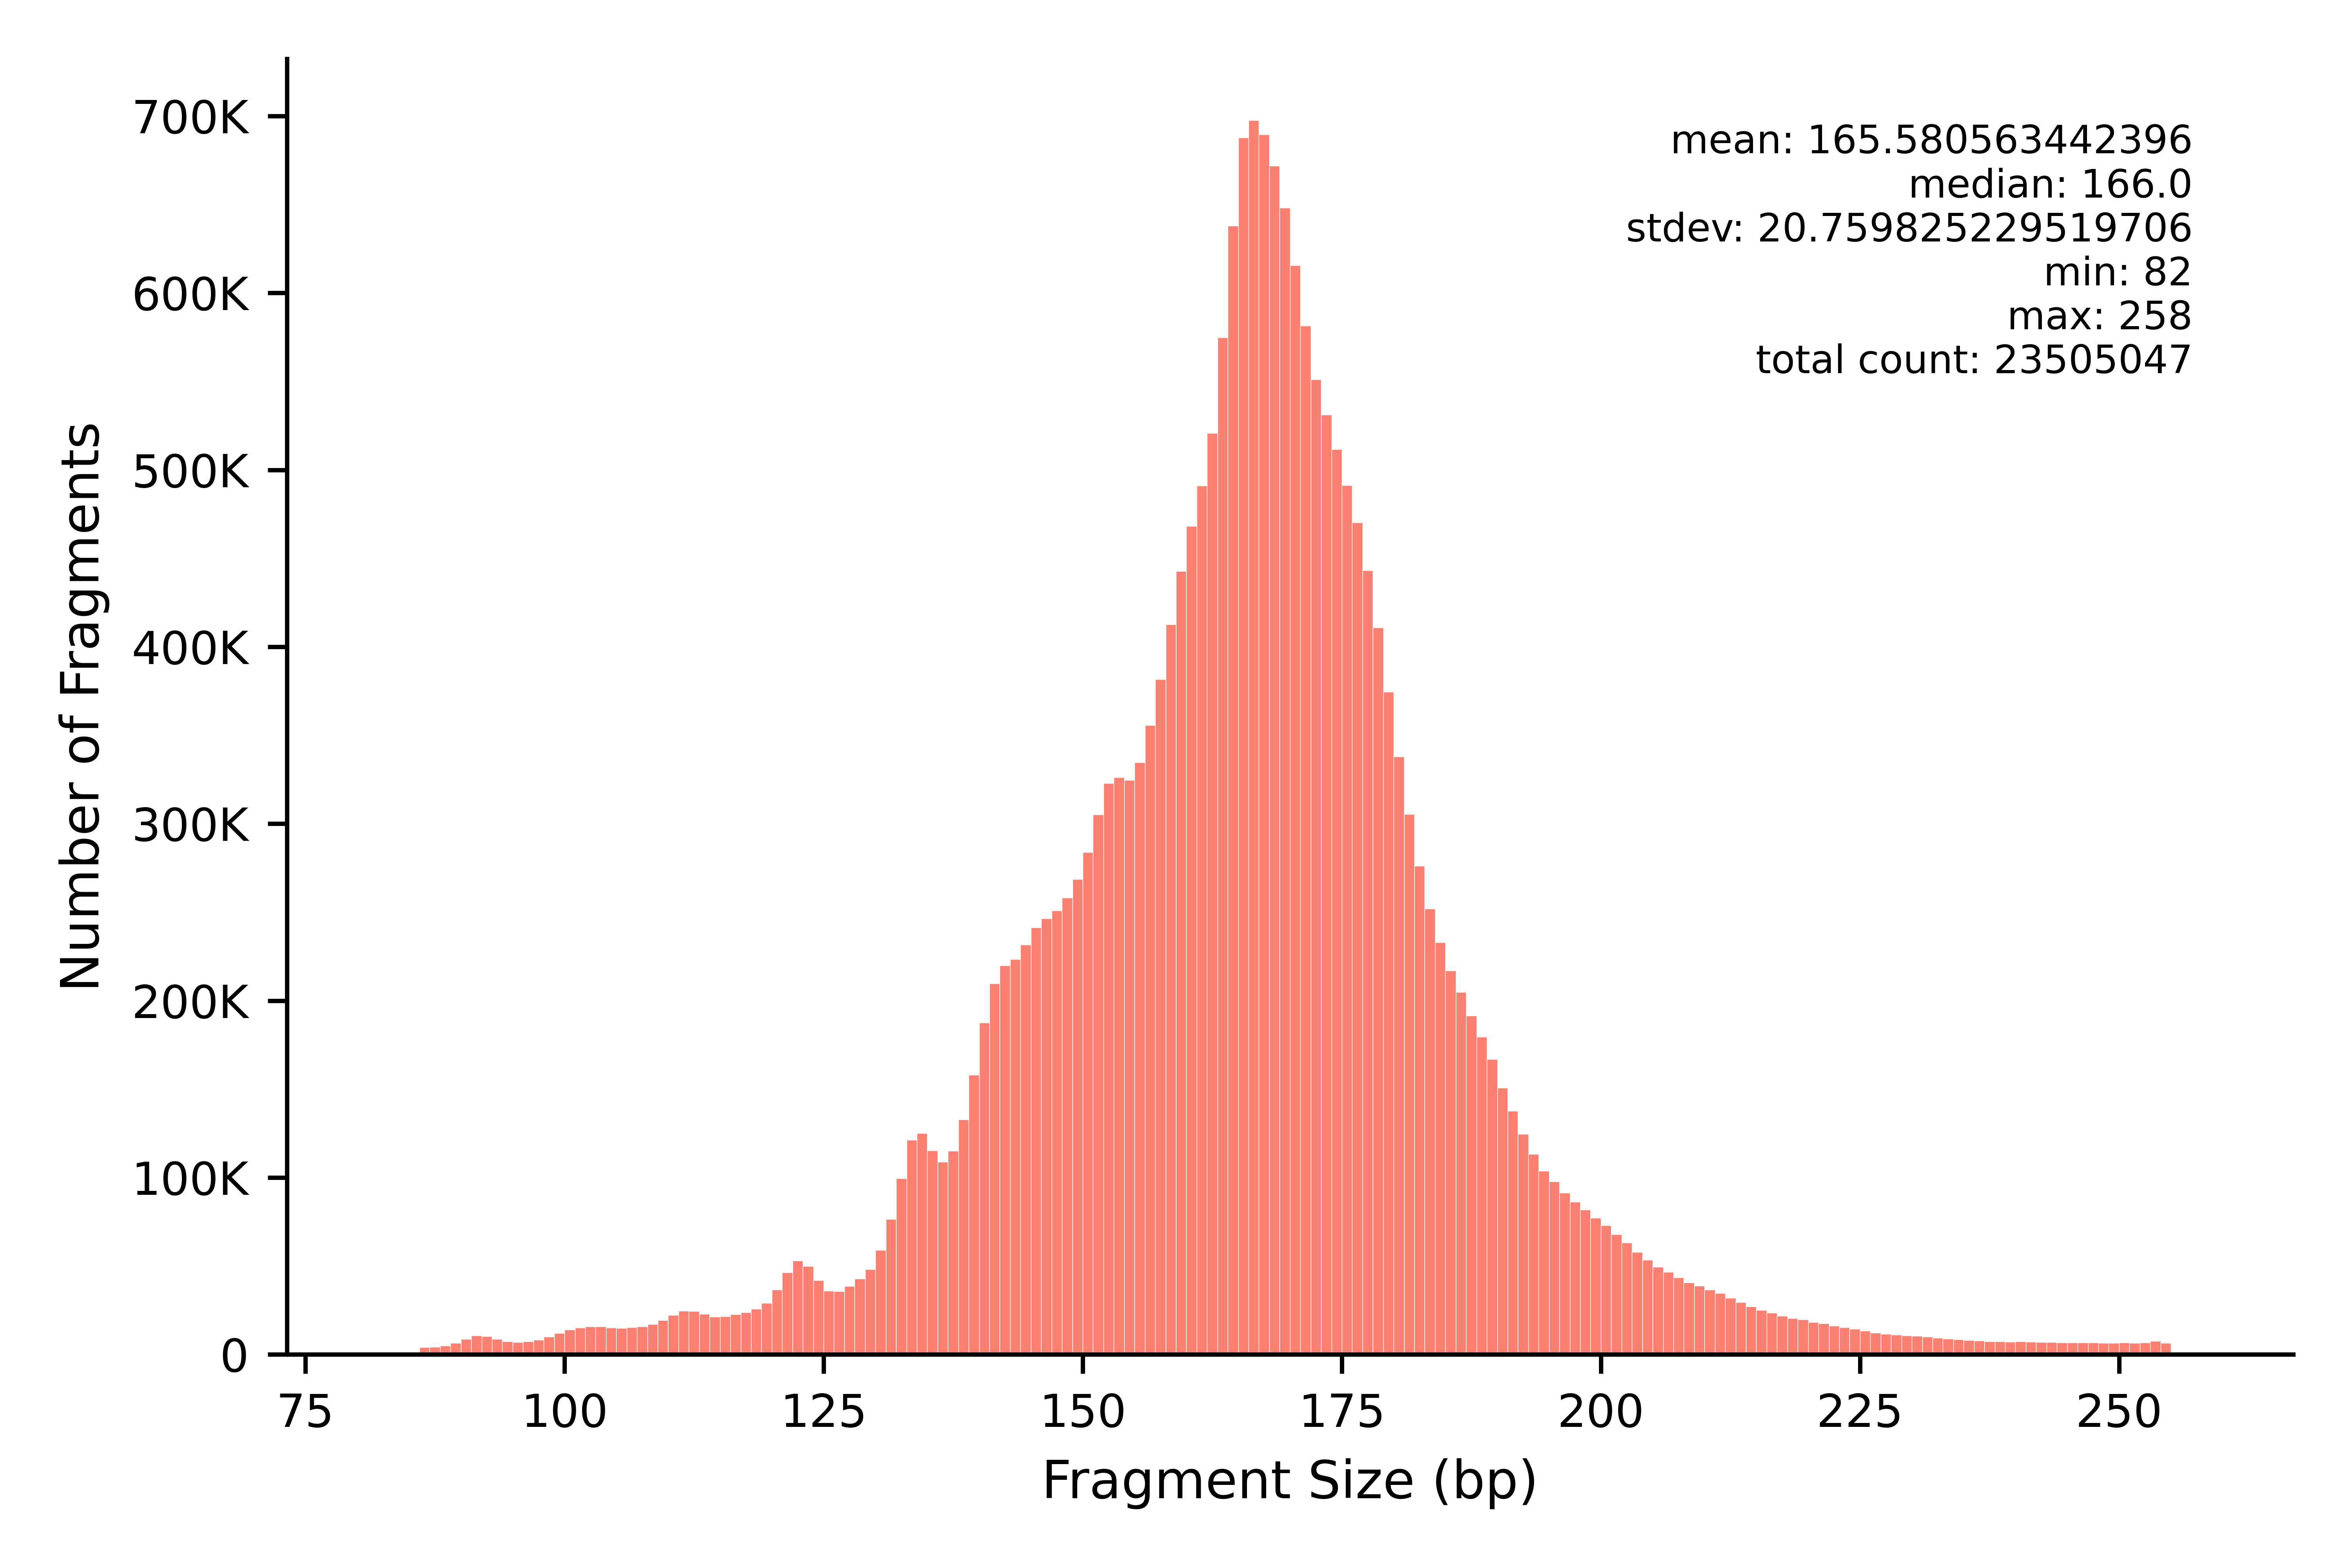

The file beside this chart, header and first rows:
min	max	count
82	82	19
83	83	178
84	84	159
85	85	176
86	86	3932
87	87	4283
88	88	5007
89	89	6421
90	90	8700
91	91	10737
92	92	10241
93	93	8584
94	94	7264
95	95	6966
96	96	7403
97	97	8325
98	98	9948
99	99	12103
100	100	14022
101	101	15012
102	102	15699
103	103	15820
104	104	15210
105	105	14820
106	106	15259
107	107	15785
108	108	17141
109	109	19226
110	110	22101
111	111	24690
112	112	24479
113	113	22887
114	114	21233
115	115	21478
116	116	22613
117	117	23684
118	118	25689
119	119	29163
120	120	36574
121	121	46256
122	122	53023
123	123	49796
124	124	41826
125	125	35874
126	126	35794
127	127	38657
128	128	42889
129	129	48034
130	130	58938
131	131	76490
132	132	99482
133	133	121263
134	134	124960
135	135	115172
136	136	108781
137	137	114981
138	138	132693
139	139	158002
140	140	187611
141	141	209598
... 117 more rows
